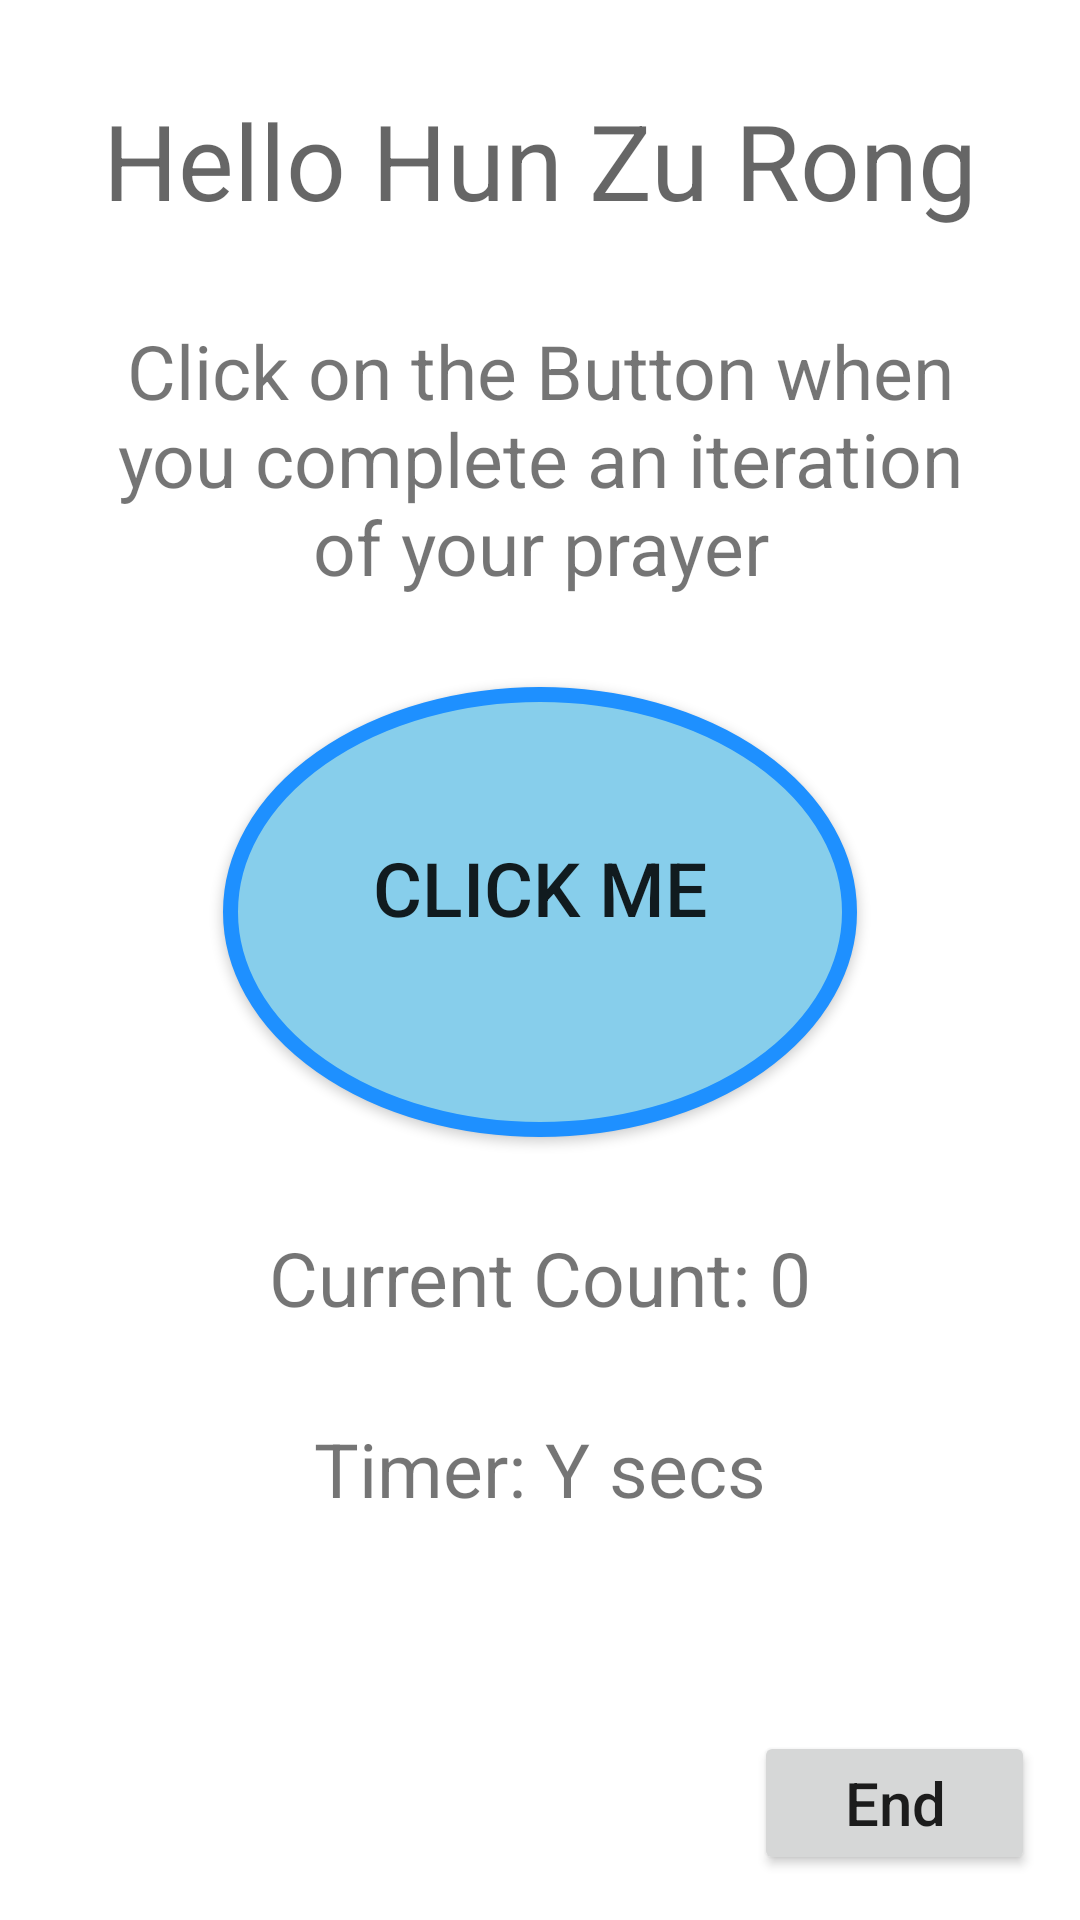

The Android layout XML behind this screen, and the referenced resources:
<!-- AndroidManifest.xml: application theme Theme.PrayerCounter -->
<!-- res/layout/activity_start_praying.xml -->
<?xml version="1.0" encoding="utf-8"?>
<androidx.constraintlayout.widget.ConstraintLayout xmlns:android="http://schemas.android.com/apk/res/android"
    xmlns:app="http://schemas.android.com/apk/res-auto"
    xmlns:tools="http://schemas.android.com/tools"
    android:layout_width="match_parent"
    android:layout_height="match_parent"
    tools:context=".StartPrayingActivity">

    
    <TextView
        android:id="@+id/textViewHelloXXX"
        android:layout_width="wrap_content"
        android:layout_height="wrap_content"
        android:text="Hello Hun Zu Rong"
        android:textAppearance="@style/TextAppearance.AppCompat.Display1"
        android:textSize="35dp"

        android:gravity="center_horizontal"
        android:textAlignment="center"
        android:layout_marginTop="30dp"
        app:layout_constraintTop_toTopOf="parent"
        app:layout_constraintStart_toStartOf="parent"
        app:layout_constraintEnd_toEndOf="parent" />

    
    <TextView
        android:id="@+id/textViewInstruction"
        android:layout_width="wrap_content"
        android:layout_height="wrap_content"
        android:ems="10"
        android:text="Click on the Button when you complete an iteration of your prayer"
        android:textSize="25dp"
        android:gravity="center_horizontal"
        android:layout_marginTop="30dp"
        app:layout_constraintTop_toBottomOf="@id/textViewHelloXXX"
        app:layout_constraintStart_toStartOf="parent"
        app:layout_constraintEnd_toEndOf="parent" />

    
    <Button
        android:id="@+id/buttonClickMe"
        android:layout_width="wrap_content"
        android:layout_height="wrap_content"
        android:text="Click Me"
        android:textSize="25dp"
        android:gravity="center_horizontal"
        android:layout_marginTop="30dp"
        android:padding="50dp"
        android:background="@drawable/button_bg_round"
        app:layout_constraintTop_toBottomOf="@id/textViewInstruction"
        app:layout_constraintStart_toStartOf="parent"
        app:layout_constraintEnd_toEndOf="parent"
        />

    
    <TextView
        android:id="@+id/textViewCurrentCount"
        android:layout_width="wrap_content"
        android:layout_height="wrap_content"
        android:text="Current Count: 0"
        android:textSize="25dp"
        android:gravity="center_horizontal"
        android:layout_marginTop="30dp"
        app:layout_constraintTop_toBottomOf="@id/buttonClickMe"
        app:layout_constraintStart_toStartOf="parent"
        app:layout_constraintEnd_toEndOf="parent" />

    
    <TextView
        android:id="@+id/textViewTimer"
        android:layout_width="wrap_content"
        android:layout_height="wrap_content"
        android:ems="10"
        android:text="Timer: Y secs"
        android:textSize="25dp"
        android:gravity="center_horizontal"
        android:layout_marginTop="30dp"
        app:layout_constraintTop_toBottomOf="@id/textViewCurrentCount"
        app:layout_constraintStart_toStartOf="parent"
        app:layout_constraintEnd_toEndOf="parent" />

    
    
    <Button
        android:id="@+id/buttonEnd"
        android:layout_width="wrap_content"
        android:layout_height="wrap_content"
        android:text="End"
        android:inputType="textCapWords"
        android:textSize="20dp"
        android:paddingLeft="30dp"
        android:paddingRight="30dp"
        android:layout_margin="15dp"
        android:onClick="endPraying"
        app:layout_constraintBottom_toBottomOf="parent"
        app:layout_constraintEnd_toEndOf="parent" />

</androidx.constraintlayout.widget.ConstraintLayout>
<!-- resources referenced by this layout -->
<resources>
  <!-- drawable button_bg_round (drawable) -->
  <?xml version="1.0" encoding="utf-8"?>
  <selector xmlns:android="http://schemas.android.com/apk/res/android">
      <item>
          <shape android:shape="oval">
              <stroke android:color="#1E90FF" android:width="5dp" />
              <solid android:color="#87CEEB" />
              <size android:width="150dp" android:height="150dp" />
          </shape>
      </item>
  
  </selector>
  <style name="Theme.PrayerCounter" parent="Theme.MaterialComponents.DayNight.DarkActionBar">
          
          <item name="colorPrimary">@color/purple_500</item>
          <item name="colorPrimaryVariant">@color/purple_700</item>
          <item name="colorOnPrimary">@color/white</item>
          
          <item name="colorSecondary">@color/teal_200</item>
          <item name="colorSecondaryVariant">@color/teal_700</item>
          <item name="colorOnSecondary">@color/black</item>
          
          <item name="android:statusBarColor" tools:targetApi="l">?attr/colorPrimaryVariant</item>
          
      </style>
  <!-- not gathered from this repository: default colours our renderer supplied (Android Studio template values) -->
  <color name="purple_500">#FF6200EE</color>
  <color name="purple_700">#FF3700B3</color>
  <color name="teal_200">#FF03DAC5</color>
  <color name="teal_700">#FF018786</color>
  <color name="black">#FF000000</color>
  <color name="white">#FFFFFFFF</color>
</resources>
